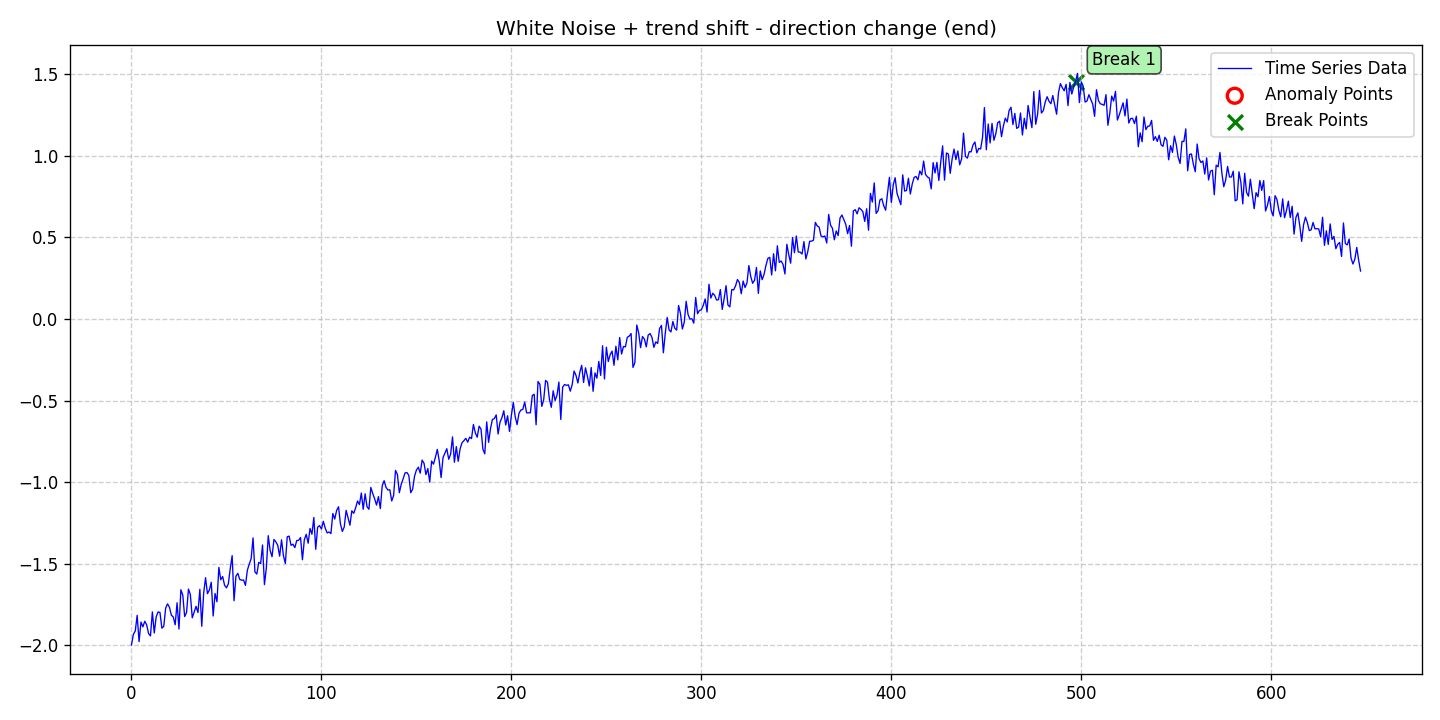

Values plotted in this chart, from the file beside it:
date, data, stationary, det_lin_up, det_lin_down, det_quad, det_cubic, det_exp, det_damped, stoc_trend, volatility, single_seas, multiple_seas, point_anom_single, point_anom_multi, collect_anom, context_anom, mean_shift, var_shift, trend_shift, point_anom_count, point_anom_location, point_anom_point, collect_anom_count
2020-01-01, -1.998, 0, 0, 0, 0, 0, 0, 0, 0, 0, 0, 0, 0, 0, 0, 0, 0, 0, 1, 0, none, , 0
2020-01-02, -1.933, 0, 0, 0, 0, 0, 0, 0, 0, 0, 0, 0, 0, 0, 0, 0, 0, 0, 1, 0, none, , 0
2020-01-03, -1.912, 0, 0, 0, 0, 0, 0, 0, 0, 0, 0, 0, 0, 0, 0, 0, 0, 0, 1, 0, none, , 0
2020-01-04, -1.816, 0, 0, 0, 0, 0, 0, 0, 0, 0, 0, 0, 0, 0, 0, 0, 0, 0, 1, 0, none, , 0
2020-01-05, -1.977, 0, 0, 0, 0, 0, 0, 0, 0, 0, 0, 0, 0, 0, 0, 0, 0, 0, 1, 0, none, , 0
2020-01-06, -1.857, 0, 0, 0, 0, 0, 0, 0, 0, 0, 0, 0, 0, 0, 0, 0, 0, 0, 1, 0, none, , 0
2020-01-07, -1.887, 0, 0, 0, 0, 0, 0, 0, 0, 0, 0, 0, 0, 0, 0, 0, 0, 0, 1, 0, none, , 0
2020-01-08, -1.852, 0, 0, 0, 0, 0, 0, 0, 0, 0, 0, 0, 0, 0, 0, 0, 0, 0, 1, 0, none, , 0
2020-01-09, -1.875, 0, 0, 0, 0, 0, 0, 0, 0, 0, 0, 0, 0, 0, 0, 0, 0, 0, 1, 0, none, , 0
2020-01-10, -1.928, 0, 0, 0, 0, 0, 0, 0, 0, 0, 0, 0, 0, 0, 0, 0, 0, 0, 1, 0, none, , 0
2020-01-11, -1.942, 0, 0, 0, 0, 0, 0, 0, 0, 0, 0, 0, 0, 0, 0, 0, 0, 0, 1, 0, none, , 0
2020-01-12, -1.795, 0, 0, 0, 0, 0, 0, 0, 0, 0, 0, 0, 0, 0, 0, 0, 0, 0, 1, 0, none, , 0
2020-01-13, -1.924, 0, 0, 0, 0, 0, 0, 0, 0, 0, 0, 0, 0, 0, 0, 0, 0, 0, 1, 0, none, , 0
2020-01-14, -1.826, 0, 0, 0, 0, 0, 0, 0, 0, 0, 0, 0, 0, 0, 0, 0, 0, 0, 1, 0, none, , 0
2020-01-15, -1.795, 0, 0, 0, 0, 0, 0, 0, 0, 0, 0, 0, 0, 0, 0, 0, 0, 0, 1, 0, none, , 0
2020-01-16, -1.799, 0, 0, 0, 0, 0, 0, 0, 0, 0, 0, 0, 0, 0, 0, 0, 0, 0, 1, 0, none, , 0
2020-01-17, -1.895, 0, 0, 0, 0, 0, 0, 0, 0, 0, 0, 0, 0, 0, 0, 0, 0, 0, 1, 0, none, , 0
2020-01-18, -1.884, 0, 0, 0, 0, 0, 0, 0, 0, 0, 0, 0, 0, 0, 0, 0, 0, 0, 1, 0, none, , 0
2020-01-19, -1.772, 0, 0, 0, 0, 0, 0, 0, 0, 0, 0, 0, 0, 0, 0, 0, 0, 0, 1, 0, none, , 0
2020-01-20, -1.746, 0, 0, 0, 0, 0, 0, 0, 0, 0, 0, 0, 0, 0, 0, 0, 0, 0, 1, 0, none, , 0
2020-01-21, -1.767, 0, 0, 0, 0, 0, 0, 0, 0, 0, 0, 0, 0, 0, 0, 0, 0, 0, 1, 0, none, , 0
2020-01-22, -1.815, 0, 0, 0, 0, 0, 0, 0, 0, 0, 0, 0, 0, 0, 0, 0, 0, 0, 1, 0, none, , 0
2020-01-23, -1.826, 0, 0, 0, 0, 0, 0, 0, 0, 0, 0, 0, 0, 0, 0, 0, 0, 0, 1, 0, none, , 0
2020-01-24, -1.874, 0, 0, 0, 0, 0, 0, 0, 0, 0, 0, 0, 0, 0, 0, 0, 0, 0, 1, 0, none, , 0
2020-01-25, -1.739, 0, 0, 0, 0, 0, 0, 0, 0, 0, 0, 0, 0, 0, 0, 0, 0, 0, 1, 0, none, , 0
2020-01-26, -1.9, 0, 0, 0, 0, 0, 0, 0, 0, 0, 0, 0, 0, 0, 0, 0, 0, 0, 1, 0, none, , 0
2020-01-27, -1.659, 0, 0, 0, 0, 0, 0, 0, 0, 0, 0, 0, 0, 0, 0, 0, 0, 0, 1, 0, none, , 0
2020-01-28, -1.692, 0, 0, 0, 0, 0, 0, 0, 0, 0, 0, 0, 0, 0, 0, 0, 0, 0, 1, 0, none, , 0
2020-01-29, -1.824, 0, 0, 0, 0, 0, 0, 0, 0, 0, 0, 0, 0, 0, 0, 0, 0, 0, 1, 0, none, , 0
2020-01-30, -1.798, 0, 0, 0, 0, 0, 0, 0, 0, 0, 0, 0, 0, 0, 0, 0, 0, 0, 1, 0, none, , 0
2020-01-31, -1.655, 0, 0, 0, 0, 0, 0, 0, 0, 0, 0, 0, 0, 0, 0, 0, 0, 0, 1, 0, none, , 0
2020-02-01, -1.689, 0, 0, 0, 0, 0, 0, 0, 0, 0, 0, 0, 0, 0, 0, 0, 0, 0, 1, 0, none, , 0
2020-02-02, -1.831, 0, 0, 0, 0, 0, 0, 0, 0, 0, 0, 0, 0, 0, 0, 0, 0, 0, 1, 0, none, , 0
2020-02-03, -1.796, 0, 0, 0, 0, 0, 0, 0, 0, 0, 0, 0, 0, 0, 0, 0, 0, 0, 1, 0, none, , 0
2020-02-04, -1.761, 0, 0, 0, 0, 0, 0, 0, 0, 0, 0, 0, 0, 0, 0, 0, 0, 0, 1, 0, none, , 0
2020-02-05, -1.799, 0, 0, 0, 0, 0, 0, 0, 0, 0, 0, 0, 0, 0, 0, 0, 0, 0, 1, 0, none, , 0
2020-02-06, -1.657, 0, 0, 0, 0, 0, 0, 0, 0, 0, 0, 0, 0, 0, 0, 0, 0, 0, 1, 0, none, , 0
2020-02-07, -1.883, 0, 0, 0, 0, 0, 0, 0, 0, 0, 0, 0, 0, 0, 0, 0, 0, 0, 1, 0, none, , 0
2020-02-08, -1.681, 0, 0, 0, 0, 0, 0, 0, 0, 0, 0, 0, 0, 0, 0, 0, 0, 0, 1, 0, none, , 0
2020-02-09, -1.586, 0, 0, 0, 0, 0, 0, 0, 0, 0, 0, 0, 0, 0, 0, 0, 0, 0, 1, 0, none, , 0
2020-02-10, -1.684, 0, 0, 0, 0, 0, 0, 0, 0, 0, 0, 0, 0, 0, 0, 0, 0, 0, 1, 0, none, , 0
2020-02-11, -1.661, 0, 0, 0, 0, 0, 0, 0, 0, 0, 0, 0, 0, 0, 0, 0, 0, 0, 1, 0, none, , 0
2020-02-12, -1.614, 0, 0, 0, 0, 0, 0, 0, 0, 0, 0, 0, 0, 0, 0, 0, 0, 0, 1, 0, none, , 0
2020-02-13, -1.82, 0, 0, 0, 0, 0, 0, 0, 0, 0, 0, 0, 0, 0, 0, 0, 0, 0, 1, 0, none, , 0
2020-02-14, -1.682, 0, 0, 0, 0, 0, 0, 0, 0, 0, 0, 0, 0, 0, 0, 0, 0, 0, 1, 0, none, , 0
2020-02-15, -1.733, 0, 0, 0, 0, 0, 0, 0, 0, 0, 0, 0, 0, 0, 0, 0, 0, 0, 1, 0, none, , 0
2020-02-16, -1.522, 0, 0, 0, 0, 0, 0, 0, 0, 0, 0, 0, 0, 0, 0, 0, 0, 0, 1, 0, none, , 0
2020-02-17, -1.598, 0, 0, 0, 0, 0, 0, 0, 0, 0, 0, 0, 0, 0, 0, 0, 0, 0, 1, 0, none, , 0
2020-02-18, -1.578, 0, 0, 0, 0, 0, 0, 0, 0, 0, 0, 0, 0, 0, 0, 0, 0, 0, 1, 0, none, , 0
2020-02-19, -1.631, 0, 0, 0, 0, 0, 0, 0, 0, 0, 0, 0, 0, 0, 0, 0, 0, 0, 1, 0, none, , 0
2020-02-20, -1.648, 0, 0, 0, 0, 0, 0, 0, 0, 0, 0, 0, 0, 0, 0, 0, 0, 0, 1, 0, none, , 0
2020-02-21, -1.623, 0, 0, 0, 0, 0, 0, 0, 0, 0, 0, 0, 0, 0, 0, 0, 0, 0, 1, 0, none, , 0
2020-02-22, -1.53, 0, 0, 0, 0, 0, 0, 0, 0, 0, 0, 0, 0, 0, 0, 0, 0, 0, 1, 0, none, , 0
2020-02-23, -1.45, 0, 0, 0, 0, 0, 0, 0, 0, 0, 0, 0, 0, 0, 0, 0, 0, 0, 1, 0, none, , 0
2020-02-24, -1.727, 0, 0, 0, 0, 0, 0, 0, 0, 0, 0, 0, 0, 0, 0, 0, 0, 0, 1, 0, none, , 0
2020-02-25, -1.576, 0, 0, 0, 0, 0, 0, 0, 0, 0, 0, 0, 0, 0, 0, 0, 0, 0, 1, 0, none, , 0
2020-02-26, -1.559, 0, 0, 0, 0, 0, 0, 0, 0, 0, 0, 0, 0, 0, 0, 0, 0, 0, 1, 0, none, , 0
2020-02-27, -1.596, 0, 0, 0, 0, 0, 0, 0, 0, 0, 0, 0, 0, 0, 0, 0, 0, 0, 1, 0, none, , 0
2020-02-28, -1.601, 0, 0, 0, 0, 0, 0, 0, 0, 0, 0, 0, 0, 0, 0, 0, 0, 0, 1, 0, none, , 0
2020-02-29, -1.6, 0, 0, 0, 0, 0, 0, 0, 0, 0, 0, 0, 0, 0, 0, 0, 0, 0, 1, 0, none, , 0
... 588 more rows
